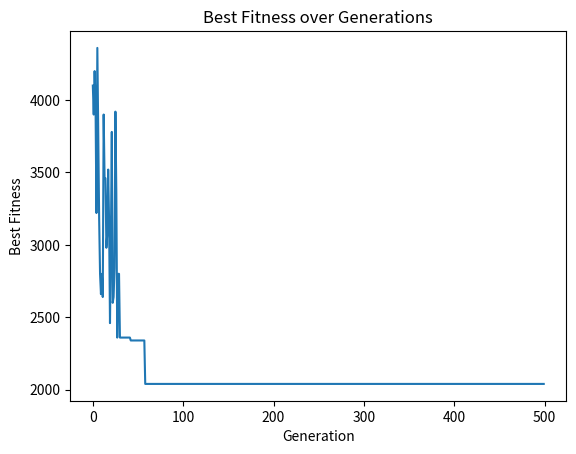

The matplotlib source for this figure:
import matplotlib.pyplot as plt
import numpy as np
import random

population_size = 80  # 种群大小
task_count = 20  # 搬运任务数量
agv_count = 5  # AGV数量
task_positions=[[30, 29],[ 1, 15],[30, 13], [20, 27], [11, 28], [ 6, 15], [16,  3], [ 9, 26], [ 1, 10], [ 9, 29], [18, 20], [20, 21], [17, 27], [17, 10], [ 0, 24],[14,  6], [14,  3], [10, 19], [ 9, 29], [30, 13]]
picking_stations=[[1,0],[ 4, 0],[8, 0], [12, 0], [16, 0], [1, 0],[ 4, 0],[8, 0], [12, 0], [16, 0], [1, 0],[ 4, 0],[8, 0], [12, 0], [16, 0], [1, 0],[ 4, 0],[8, 0], [12, 0], [16, 0],[1, 0],[ 4, 0],[8, 0], [12, 0], [16, 0]]
agv_start_positions=[[10,0],[10,0],[10,0],[10,0],[10,0]]
agv_speed=0.1
generations=500
m=0.05


def initialize_population(population_size, task_count, agv_count):

    """
    初始化种群
    :param population_size: 种群大小
    :param task_count: 搬运任务的数量
    :param agv_count: 物流AGV的数量
    :return: 初始化后的种群
    """
    population = []
    for _ in range(population_size):
        # 对于每个染色体，每个任务随机分配给一个AGV
        # 基因值在[0, agv_count-1]范围内，每个值代表一个AGV的编号
        chromosome = np.random.randint(0, agv_count, size=task_count)
        population.append(chromosome)
    return population

# # 初始化种群
# population = initialize_population(population_size, task_count, agv_count)
#
# # 打印初始化种群
# for i, chromosome in enumerate(population):
#     print(f"染色体 {i+1}: {chromosome}")

def get_agv_task_lists(chromosome):
    agv_tasks = {}
    for task_id, agv_id in enumerate(chromosome):
        # 确保 agv_id 转换为整数，以免出现类型错误
        agv_id = int(agv_id)  # 这里 agv_id 已经是整数，这一步实际上是多余的，但为了清晰说明问题保留
        if agv_id not in agv_tasks:
            agv_tasks[agv_id] = []
        agv_tasks[agv_id].append(task_id)

    # 将所有AGV的任务列表组织到一个大列表中
    all_agv_tasks = list(agv_tasks.values())

    return all_agv_tasks
def manhattan_distance(point1, point2):
    """计算两点之间的曼哈顿距离。"""
    return abs(point1[0] - point2[0]) + abs(point1[1] - point2[1])

def calculate_task_time(task_assignments, task_positions, picking_stations, agv_start_positions, agv_speed):
    """
    根据提供的逻辑计算每辆AGV完成其分配任务的总时间。

    :param task_assignments: 每辆AGV分配的任务列表的列表。
    :param task_positions: 每个任务的坐标位置列表。
    :param picking_stations: 每个任务对应的拣选台坐标位置列表。
    :param agv_start_positions: 每辆AGV的起始坐标位置列表。
    :param agv_speed: AGV的速度。
    :return: 每辆AGV完成其分配任务的总时间列表。
    """

    agv_total_times = []  # 存储每辆AGV的总时间

    # 遍历每辆AGV及其任务分配
    for agv_index, assignments in enumerate(task_assignments):
        total_time = 0
        current_position = agv_start_positions[agv_index]  # AGV的当前位置初始化为起始位置

        # 遍历AGV的任务分配
        for i, task_id in enumerate(assignments):
            task_position = task_positions[task_id]
            picking_station = picking_stations[task_id]

            # 计算完成当前任务的时间
            if i == 0:
                # 第一个任务的特殊处理
                distance = manhattan_distance(current_position, task_position) + manhattan_distance(task_position,
                                                                                                    picking_station)
                total_time += distance / agv_speed
            else:
                previous_picking_station = picking_stations[assignments[i - 1]]
                if picking_station == previous_picking_station:
                    # 服务于同一个拣选台，完成时间为0
                    continue
                else:
                    if task_position == task_positions[assignments[i - 1]]:
                        # 同一个任务点，不同拣选台
                        distance = manhattan_distance(previous_picking_station, picking_station)
                    else:
                        # 不同任务点
                        distance = manhattan_distance(current_position, task_position) + manhattan_distance(
                            task_position, picking_station)
                    total_time += distance / agv_speed

            current_position = picking_station  # 更新当前位置为拣选台位置

        # 计算最后一个拣选台返回到起始位置的时间
        if assignments:
            last_task_position = task_positions[assignments[-1]]
            distance_back_to_start = manhattan_distance(current_position, last_task_position) + manhattan_distance(
                last_task_position, agv_start_positions[agv_index])
            total_time += distance_back_to_start / agv_speed

        agv_total_times.append(total_time)

    return agv_total_times


# agv_total_times=calculate_task_time(task_assignments, task_positions, picking_stations, agv_start_positions, agv_speed)
# print(agv_total_times)

def adaptive_crossover_mutation_rates(k, K, m):
    """计算自适应交叉率和变异率"""
    Pc = 1 / (1 + m * np.exp(k / K))
    Pm = 1 / (1 - m * np.exp(k / K))
    return Pc, Pm


def direct_copy_crossover(parent1, parent2):
    size = len(parent1)  # 假设两个父代长度相同
    crossover_point = random.randint(1, size - 1)  # 选择一个交叉点

    # 创建子代
    child1 = np.zeros(size, dtype=parent1.dtype)
    child2 = np.zeros(size, dtype=parent2.dtype)

    # 直接复制父代基因到子代
    child1[:crossover_point] = parent1[:crossover_point]
    child1[crossover_point:] = parent2[crossover_point:]

    child2[:crossover_point] = parent2[:crossover_point]
    child2[crossover_point:] = parent1[crossover_point:]

    return child1, child2


def crossover(population, Pc):
    """对种群执行交叉操作"""
    new_population = []
    for i in range(0, len(population), 2):
        print("第" + str(i) + "次交叉操作")
        parent1 = population[i]
        parent2 = population[(i + 1) % len(population)]  # 确保索引不会越界
        if random.random() < Pc:
            child1, child2 = direct_copy_crossover(parent1, parent2)  # 正确解包子代
            new_population.extend([child1, child2])  # 分别添加
        else:
            new_population.extend([parent1, parent2])  # 不进行交叉，直接添加
    print(new_population)
    return new_population

def insertion_mutation(chromosome, Pm):
    """对单个染色体执行插入变异操作，并确保返回numpy数组格式的染色体"""
    if random.random() < Pm:  # 根据变异概率决定是否进行变异
        size = len(chromosome)
        gene_index = random.randint(0, size - 1)  # 随机选择一个基因
        gene = chromosome[gene_index]  # 提取该基因
        insert_index = random.randint(0, size - 1)  # 选择一个插入位置
        # 从列表转换成numpy数组以进行操作
        chromosome_list = list(chromosome)
        # 移除并插入基因
        chromosome_list.pop(gene_index)
        chromosome_list.insert(insert_index, gene)
        # 将列表转换回numpy数组
        chromosome = np.array(chromosome_list)
    return chromosome

def apply_insertion_mutation(population, Pm):
    """对种群中的每个染色体执行插入变异操作，并确保染色体保持为numpy数组格式"""
    new_population = []
    for chromosome in population:
        mutated_chromosome = insertion_mutation(chromosome, Pm)  # 直接传入numpy数组，返回也是numpy数组
        new_population.append(mutated_chromosome)
    return new_population


# 假定已定义的函数：initialize_population, calculate_task_time, adaptive_crossover_mutation_rates, crossover, apply_insertion_mutation, get_agv_task_lists

def fitness_function(task_assignments, task_positions, picking_stations, agv_start_positions, agv_speed):
    """
    根据给定的染色体计算适应度值。适应度值是完成所有任务的最长时间的倒数。

    :param chromosome: 染色体，表示任务分配给AGV的方案。
    :param task_positions: 任务的位置列表。
    :param picking_stations: 拣选站的位置列表。
    :param agv_start_positions: AGV的起始位置列表。
    :param agv_speed: AGV的速度。
    :return: 适应度值，为完成所有任务的最长时间的倒数。
    """


    # 计算每辆AGV完成其分配任务的总时间
    agv_total_times = calculate_task_time(task_assignments, task_positions, picking_stations, agv_start_positions, agv_speed)

    # 找到最长的任务完成时间
    max_time = max(agv_total_times)

    # 适应度值为最长完成时间的倒数（目的是最小化最长完成时间）
    fitness = 1/max_time

    return fitness


def simulated_annealing_acceptance(current_fitness, new_fitness, temperature):
    # 如果新解更好，直接接受
    if new_fitness > current_fitness:
        return True
    # 如果新解更差，根据模拟退火准则决定是否接受
    else:
        probability = np.exp((new_fitness - current_fitness) / temperature)
        return random.random() < probability


def select_parents_roulette(population, fitness_scores):
    total_fitness = sum(fitness_scores)
    selection_probs = [f / total_fitness for f in fitness_scores]

    # 选择父代
    selected_indices = np.random.choice(len(population), size=2, p=selection_probs, replace=False)
    return population[selected_indices[0]], population[selected_indices[1]]
def genetic_algorithm_with_simulated_annealing(task_positions, picking_stations, agv_start_positions, agv_speed,
                                               population_size, generations, m, elite_size):
    population = initialize_population(population_size, len(task_positions), len(agv_start_positions))
    Pc=0.4
    Pm=0.05
    best_solution = None
    best_fitness = -np.inf
    temperature = 100  # 初始温度
    cooling_rate = 0.6  # 冷却率
    fitness_history = []  # 用于记录每次迭代的最优适应度值
    for generation in range(generations):
        # 评估当前代种群
        fitness_scores = [
            fitness_function(get_agv_task_lists(chromosome), task_positions, picking_stations, agv_start_positions,
                             agv_speed) for chromosome in population]

        # 获取适应度分数并与染色体一起存储
        scored_population = list(zip(population, fitness_scores))
        # 按适应度排序
        scored_population.sort(key=lambda x: x[1], reverse=True)

        # 选择精英个体
        elites = [x[0] for x in scored_population[:elite_size]]

        # 创建新种群并添加精英个体
        new_population = elites[:]

        # 使用轮盘赌选择和交叉填充其余种群
        while len(new_population) < population_size:
            parent1, parent2 = select_parents_roulette(population, fitness_scores)
            if random.random() < Pc:
                child1, child2 = direct_copy_crossover(parent1, parent2)
                new_population.extend([child1, child2])
            else:
                new_population.extend([parent1, parent2])

        # 对除了精英个体外的染色体进行变异
        for i in range(elite_size, len(new_population)):
            new_population[i] = insertion_mutation(new_population[i], Pm)

        population = new_population

        # 评估新种群，更新最优解
        for chromosome in population:
            fitness = fitness_function(get_agv_task_lists(chromosome), task_positions, picking_stations,
                                       agv_start_positions, agv_speed)
            if fitness > best_fitness or simulated_annealing_acceptance(best_fitness, fitness, temperature):
                best_fitness = fitness
                best_solution = chromosome

        fitness_history.append(1 / best_fitness)
        temperature *= cooling_rate
        print(f"Generation {generation}: Best Fitness = {best_fitness}")

    return best_solution, best_fitness, fitness_history


# 在运行算法时指定精英大小
elite_size = 2  # 例如，保留每代的前两个最优个体
best_solution, best_fitness, fitness_history = genetic_algorithm_with_simulated_annealing(
    task_positions, picking_stations, agv_start_positions, agv_speed, population_size, generations, m, elite_size
)


print("Best Solution:", best_solution)
print("Best Fitness:", best_fitness)
print("time:",1/best_fitness)

# 绘制最优适应度值随迭代过程的变化图
plt.plot(fitness_history)
plt.xlabel('Generation')
plt.ylabel('Best Fitness')
plt.title('Best Fitness over Generations')
plt.show()
